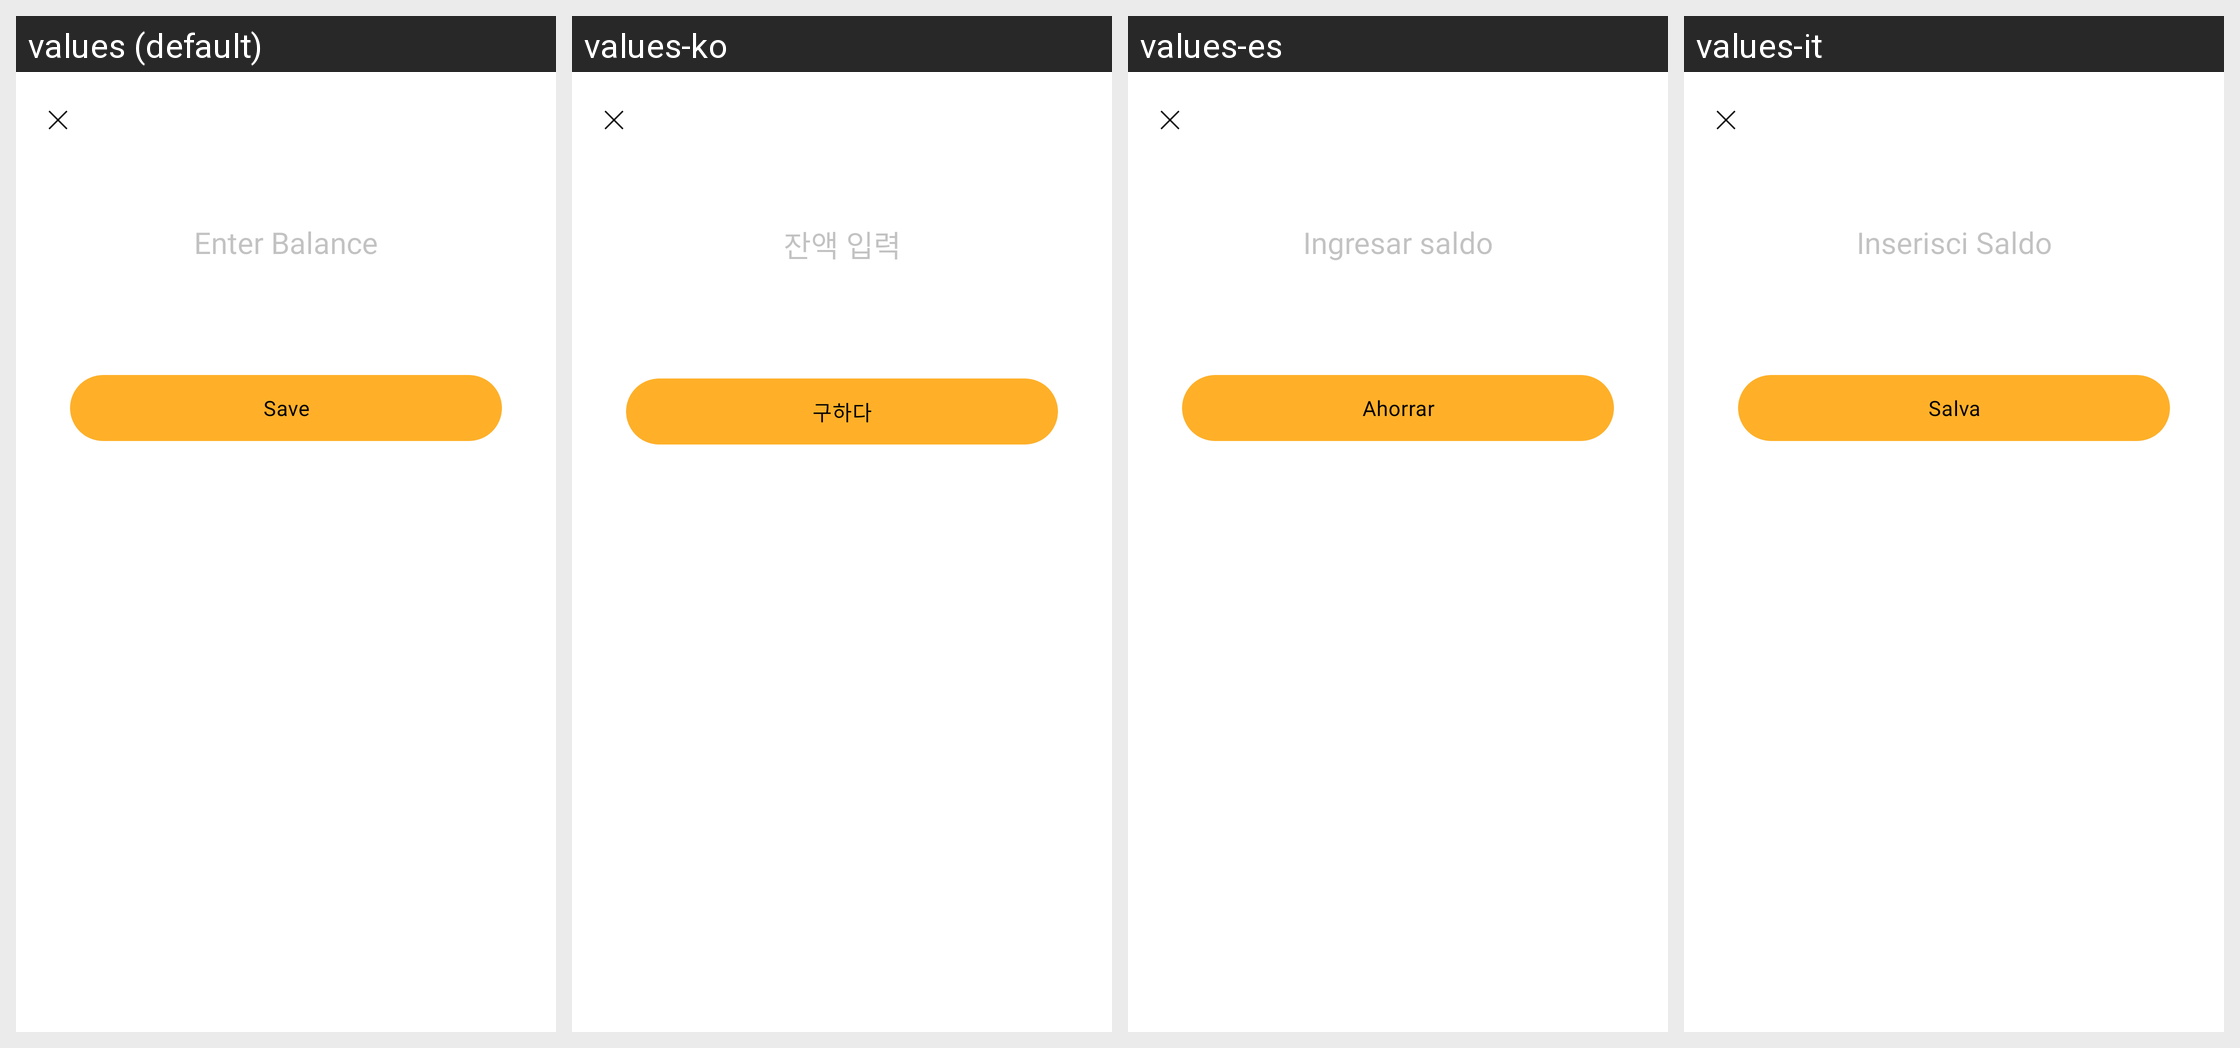

For this localized Android screen grid, give each drawn string resource with its value in every locale shown.
Android screen res/layout/fragment_add_initial_balance.xml rendered under 4 locales, left to right: values (default), values-ko, values-es, values-it. Device: Nexus 5 (rendered at 1080×1920; each locale shown at half size, 540×960, under a caption strip naming it); theme Theme.MoneyTracker.
Other locales in the repository, not shown: values-de, values-fr, values-id, values-in, values-ja, values-km, values-nl, values-no, values-pt-rBR, values-sv, values-th, values-tr, values-vi, values-zh-rCN, values-zh-rTW.
Strings drawn on this screen, with the default value and each locale's value (text and hints the layout hard-codes, and strings that could not be matched under every locale, appear in the picture but are not listed):

enter_balance
  values: Enter Balance
  values-ko: 잔액 입력
  values-es: Ingresar saldo
  values-it: Inserisci Saldo

save
  values: Save
  values-ko: 구하다
  values-es: Ahorrar
  values-it: Salva
